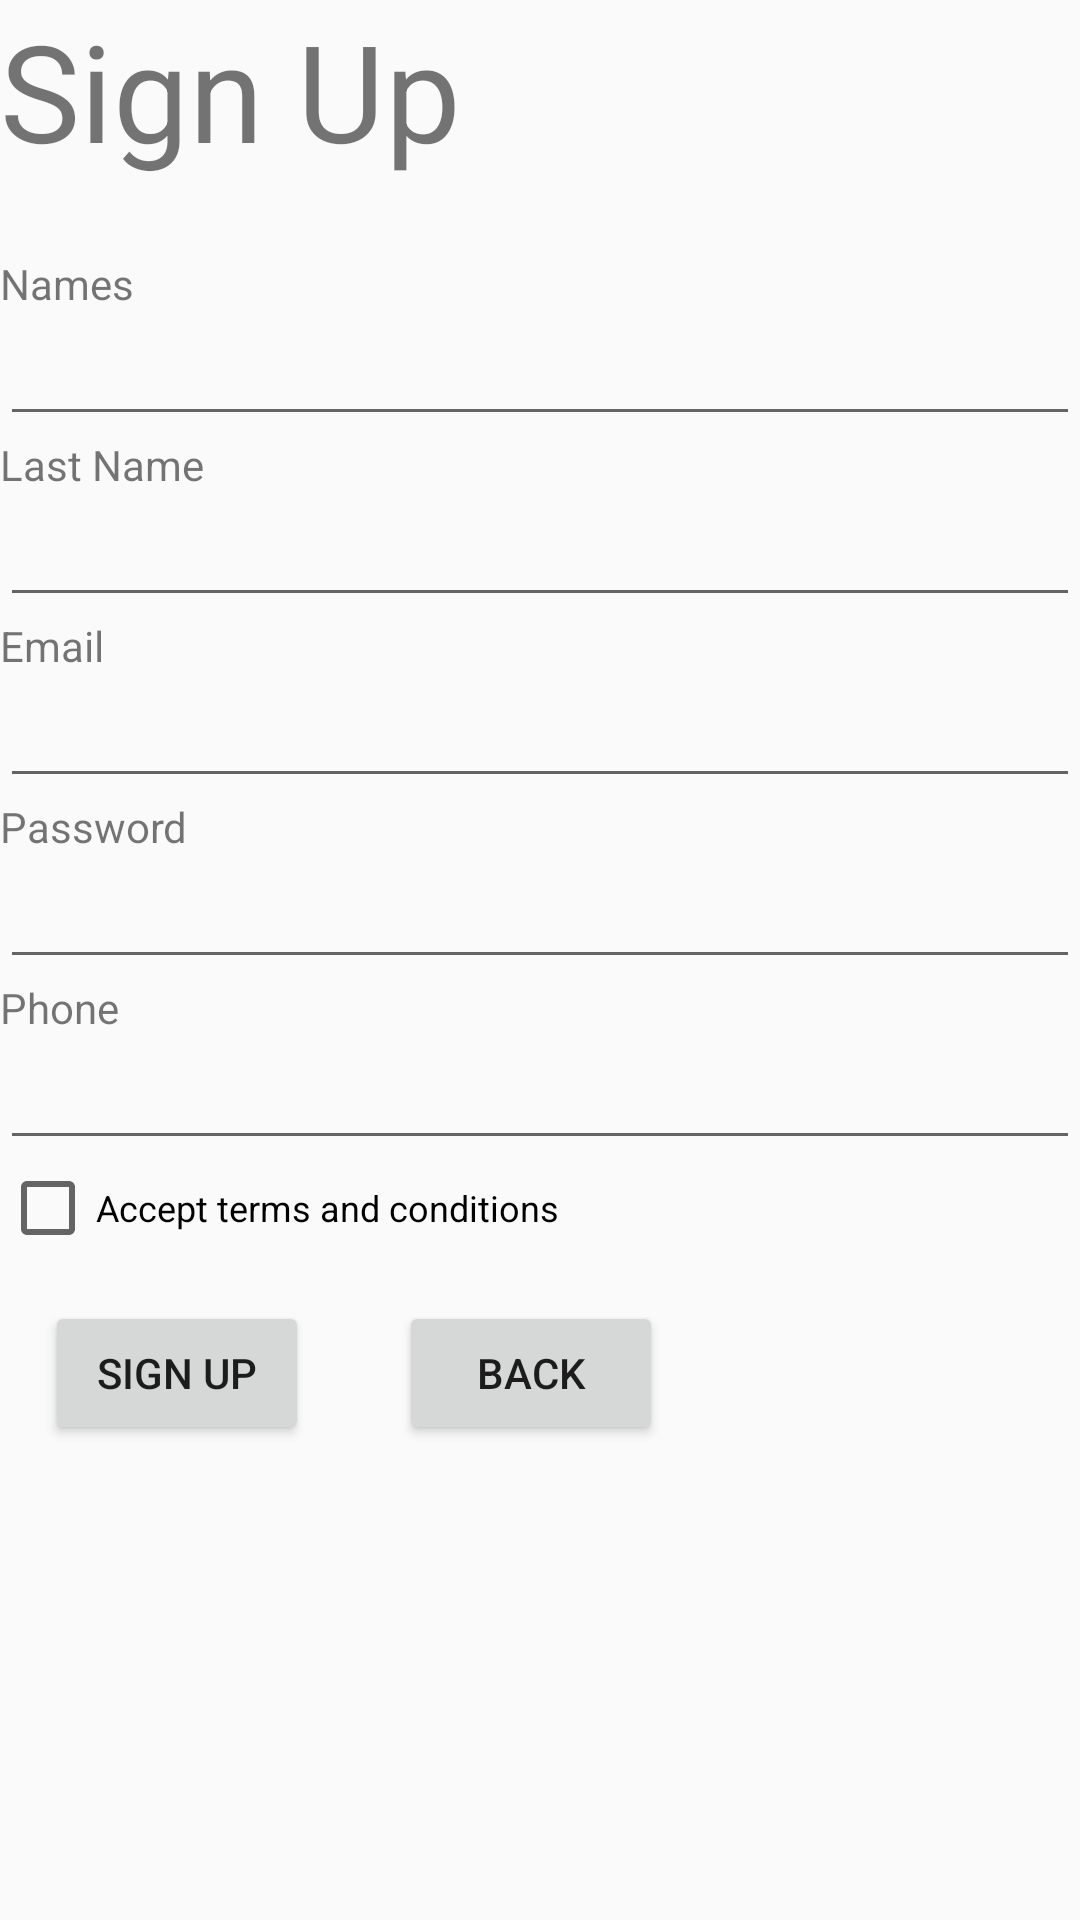

Layout XML and referenced resources for this Android screen:
<!-- AndroidManifest.xml: application theme Theme.AppCompat.DayNight.NoActionBar -->
<!-- res/layout/activity_sign_up.xml -->
<?xml version="1.0" encoding="utf-8"?>
<TableLayout xmlns:android="http://schemas.android.com/apk/res/android"
    xmlns:app="http://schemas.android.com/apk/res-auto"
    xmlns:tools="http://schemas.android.com/tools"
    android:layout_width="match_parent"
    android:layout_height="match_parent"
    android:layout_margin="20dp"
    tools:context=".SignUpActivity">

    <TextView
        android:layout_width="wrap_content"
        android:layout_height="wrap_content"
        android:text="@string/txtSignUp"
        android:textSize="45dp"

        />
    <TableLayout>
        <TextView
            android:layout_width="wrap_content"
            android:layout_height="wrap_content"
            android:text="@string/txtName"
            android:layout_marginTop="25dp"
            android:textSize="14dp"

            />
        <EditText
            android:id="@+id/etName"
            android:layout_width="match_parent"
            android:layout_height="wrap_content"
            android:inputType="textEmailAddress"

            />
        <TextView
            android:layout_width="wrap_content"
            android:layout_height="wrap_content"
            android:text="@string/txtLastName"
            android:textSize="14dp"

            />
        <EditText
            android:id="@+id/etLastName"
            android:layout_width="match_parent"
            android:layout_height="wrap_content"
            android:inputType="textEmailAddress"
            />
        <TextView

            android:layout_width="wrap_content"
            android:layout_height="wrap_content"
            android:text="@string/txtEmail"
            android:textSize="14dp"

            />
        <EditText
            android:id="@+id/etEmail"
            android:layout_width="match_parent"
            android:layout_height="wrap_content"
            android:inputType="textEmailAddress"
            />
        <TextView
            android:layout_width="wrap_content"
            android:layout_height="wrap_content"
            android:text="@string/txtPassword"
            android:textSize="14dp"

            />
        <EditText
            android:id="@+id/etPassword"
            android:layout_width="match_parent"
            android:layout_height="wrap_content"
            android:inputType="textPassword"
            />

        <TextView
            android:layout_width="wrap_content"
            android:layout_height="wrap_content"
            android:text="@string/txtPhone"
            android:textSize="14dp"
            />
        <EditText
            android:id="@+id/etPhone"
            android:layout_width="match_parent"
            android:layout_height="wrap_content"
            android:inputType="number"

            />
    </TableLayout>
    <LinearLayout>
        <CheckBox
            android:id="@+id/cbTerms"
            android:layout_width="wrap_content"
            android:layout_height="wrap_content"
            android:textSize="12dp"
            android:text="@string/check_Terms"/>
    </LinearLayout>

    <LinearLayout>

        <Button
            android:id="@+id/btnSignUpRegister"
            android:layout_width="wrap_content"
            android:layout_height="wrap_content"
            android:text="@string/btnSignUp"
            android:gravity="center"
            android:layout_margin="15dp"
            android:textSize="14dp"
            android:layout_marginTop="15dp"
            />
        <Button
            android:id="@+id/btnBackLogin"
            android:layout_width="wrap_content"
            android:layout_height="wrap_content"
            android:text="@string/btnBackLogin"
            android:gravity="center"
            android:layout_margin="15dp"
            android:textSize="14dp"
            android:layout_marginTop="15dp"
            />
    </LinearLayout>
</TableLayout>
<!-- resources referenced by this layout -->
<resources>
  <string name="btnBackLogin">Back</string>
  <string name="btnSignUp">Sign up</string>
  <string name="check_Terms">Accept terms and conditions</string>
  <string name="txtEmail">Email</string>
  <string name="txtLastName">Last Name</string>
  <string name="txtName">Names</string>
  <string name="txtPassword">Password</string>
  <string name="txtPhone">Phone</string>
  <string name="txtSignUp">Sign Up</string>
</resources>
